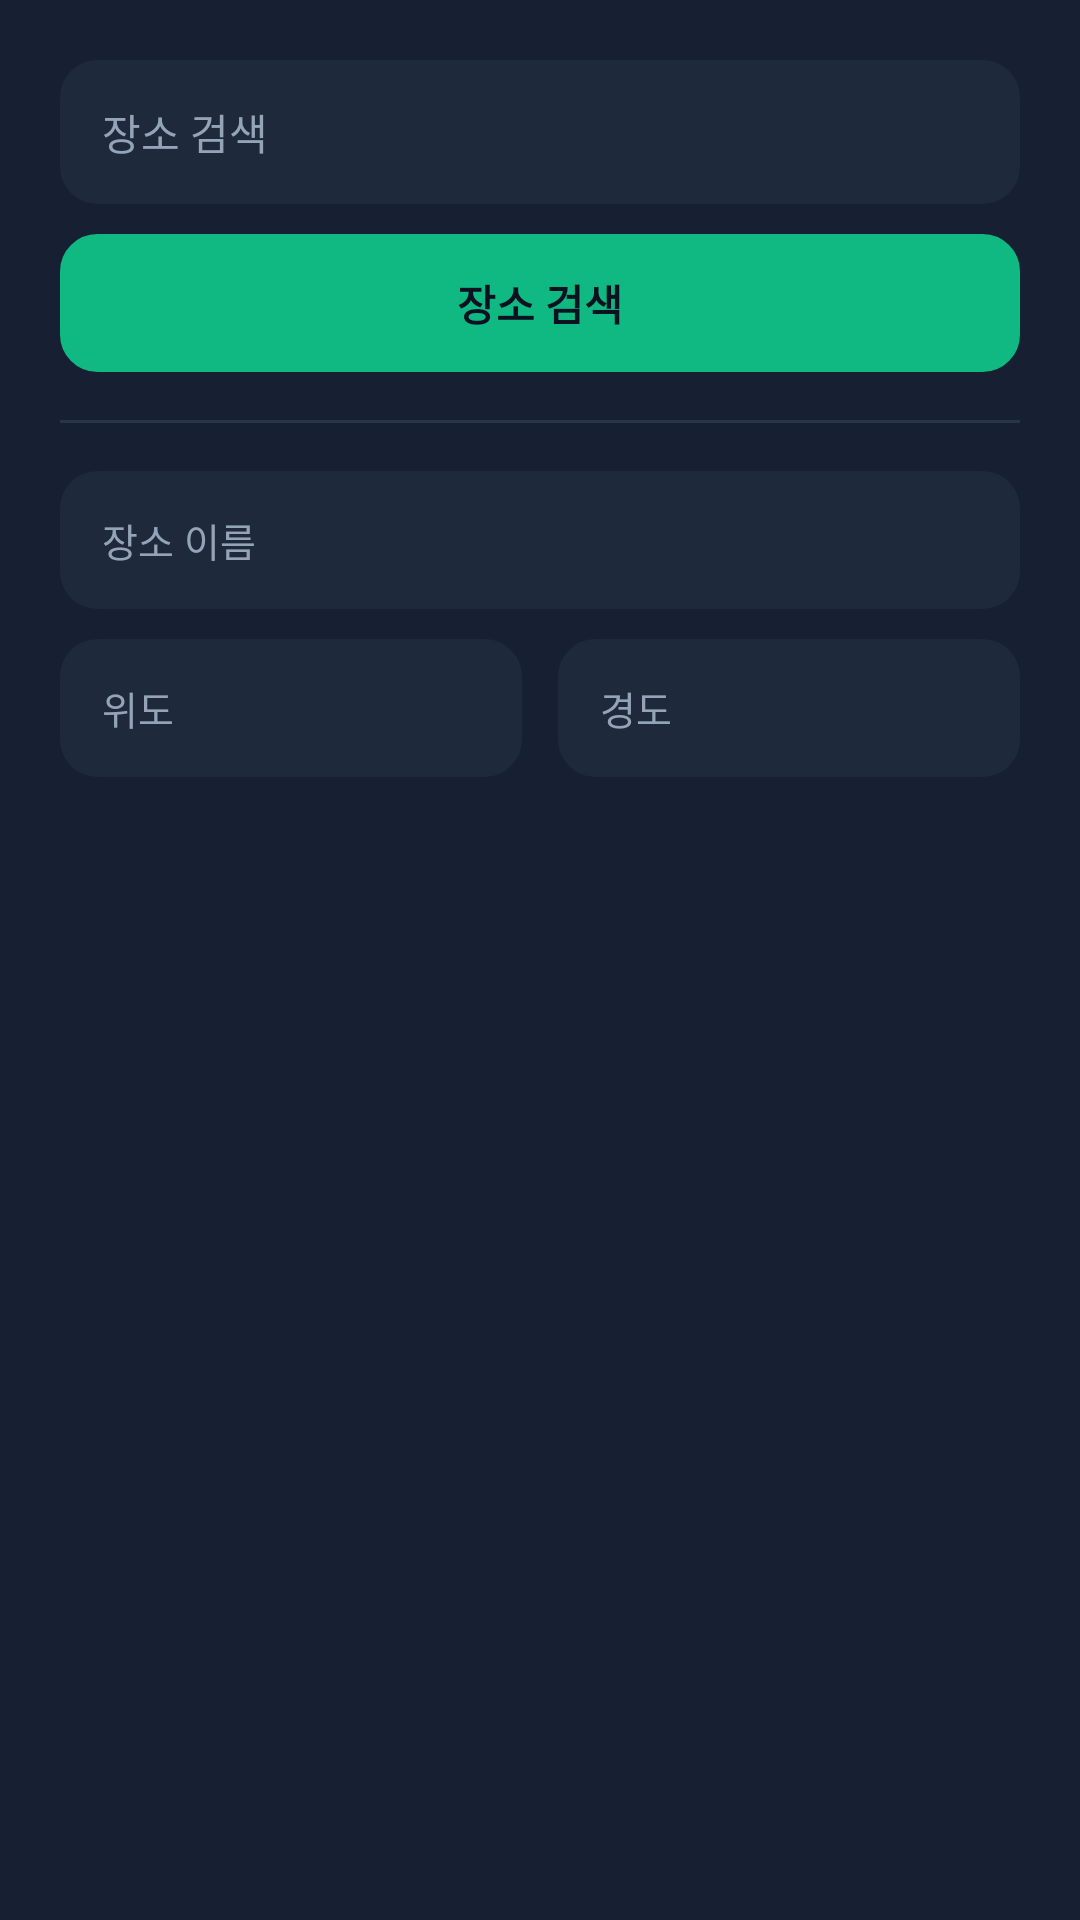

Write the Android layout XML for this screen, with the resource values it uses.
<!-- AndroidManifest.xml: application theme Theme.NightSafety -->
<!-- res/layout/dialog_place.xml -->
<?xml version="1.0" encoding="utf-8"?>
<LinearLayout xmlns:android="http://schemas.android.com/apk/res/android"
    android:layout_width="match_parent"
    android:layout_height="wrap_content"
    android:background="@color/ui_surface"
    android:orientation="vertical"
    android:padding="20dp">

    <EditText
        android:id="@+id/place_query"
        android:layout_width="match_parent"
        android:layout_height="48dp"
        android:background="@drawable/ui_metric"
        android:backgroundTint="@color/ui_soft"
        android:hint="@string/ui_place_query_hint"
        android:inputType="text"
        android:maxLines="1"
        android:paddingStart="14dp"
        android:paddingEnd="14dp"
        android:textColor="@color/ui_ink"
        android:textColorHint="@color/ui_muted"
        android:textSize="14sp" />

    <Button
        android:id="@+id/place_lookup"
        style="@style/UiButton"
        android:layout_width="match_parent"
        android:layout_height="46dp"
        android:layout_marginTop="10dp"
        android:backgroundTint="@color/ui_teal"
        android:text="@string/ui_place_lookup"
        android:textColor="#0B1120"
        android:textSize="14sp"
        android:textStyle="bold" />

    <View
        android:layout_width="match_parent"
        android:layout_height="1dp"
        android:layout_marginTop="16dp"
        android:layout_marginBottom="16dp"
        android:background="@color/ui_line" />

    <EditText
        android:id="@+id/place_label"
        android:layout_width="match_parent"
        android:layout_height="46dp"
        android:background="@drawable/ui_metric"
        android:backgroundTint="@color/ui_soft"
        android:hint="@string/ui_place_label_hint"
        android:inputType="text"
        android:maxLines="1"
        android:paddingStart="14dp"
        android:paddingEnd="14dp"
        android:textColor="@color/ui_ink"
        android:textColorHint="@color/ui_muted"
        android:textSize="13sp" />

    <LinearLayout
        android:layout_width="match_parent"
        android:layout_height="wrap_content"
        android:layout_marginTop="10dp"
        android:orientation="horizontal">

        <EditText
            android:id="@+id/place_latitude"
            android:layout_width="0dp"
            android:layout_height="46dp"
            android:layout_marginEnd="6dp"
            android:layout_weight="1"
            android:background="@drawable/ui_metric"
            android:backgroundTint="@color/ui_soft"
            android:hint="@string/ui_latitude"
            android:inputType="numberDecimal|numberSigned"
            android:maxLines="1"
            android:paddingStart="14dp"
            android:paddingEnd="14dp"
            android:textColor="@color/ui_ink"
            android:textColorHint="@color/ui_muted"
            android:textSize="13sp" />

        <EditText
            android:id="@+id/place_longitude"
            android:layout_width="0dp"
            android:layout_height="46dp"
            android:layout_marginStart="6dp"
            android:layout_weight="1"
            android:background="@drawable/ui_metric"
            android:backgroundTint="@color/ui_soft"
            android:hint="@string/ui_longitude"
            android:inputType="numberDecimal|numberSigned"
            android:maxLines="1"
            android:paddingStart="14dp"
            android:paddingEnd="14dp"
            android:textColor="@color/ui_ink"
            android:textColorHint="@color/ui_muted"
            android:textSize="13sp" />
    </LinearLayout>
</LinearLayout>
<!-- resources referenced by this layout -->
<resources>
  <color name="ui_ink">#F8FAFC</color>
  <color name="ui_line">#283548</color>
  <color name="ui_muted">#94A3B8</color>
  <color name="ui_soft">#1E293B</color>
  <color name="ui_surface">#162032</color>
  <color name="ui_teal">#10B981</color>
  <!-- drawable ui_metric (drawable) -->
  <?xml version="1.0" encoding="utf-8"?>
  <shape xmlns:android="http://schemas.android.com/apk/res/android" android:shape="rectangle">
      <solid android:color="@color/ui_soft" />
      <corners android:radius="12dp" />
      <stroke android:width="1dp" android:color="@color/ui_glass_border" />
  </shape>
  <string name="ui_latitude">위도</string>
  <string name="ui_longitude">경도</string>
  <string name="ui_place_label_hint">장소 이름</string>
  <string name="ui_place_lookup">장소 검색</string>
  <string name="ui_place_query_hint">장소 검색</string>
  <style name="UiButton" parent="android:style/Widget.Material.Button">
          <item name="android:background">@drawable/ui_button</item>
          <item name="android:backgroundTint">@null</item>
          <item name="android:stateListAnimator">@null</item>
          <item name="android:textColor">@color/ui_ink</item>
          <item name="android:textAllCaps">false</item>
          <item name="android:textSize">13sp</item>
          <item name="android:fontFamily">sans-serif-medium</item>
          <item name="android:minHeight">48dp</item>
          <item name="android:minWidth">0dp</item>
          <item name="android:paddingLeft">10dp</item>
          <item name="android:paddingRight">10dp</item>
      </style>
  <style name="Theme.NightSafety" parent="Theme.NightSafety.Base" />
  <color name="ui_glass_border">#334155</color>
  <!-- drawable ui_button (drawable) -->
  <?xml version="1.0" encoding="utf-8"?>
  <ripple xmlns:android="http://schemas.android.com/apk/res/android" android:color="#26087F78">
      <item><shape android:shape="rectangle">
          <solid android:color="@color/ui_surface" /><corners android:radius="12dp" />
          <stroke android:width="1dp" android:color="@color/ui_glass_border" />
      </shape></item>
  </ripple>
  <style name="Theme.NightSafety.Base" parent="android:style/Theme.Material.NoActionBar">
          <item name="android:fontFamily">sans-serif</item>
          <item name="android:colorAccent">@color/ui_teal</item>
          <item name="android:windowBackground">@color/ui_background</item>
          <item name="android:statusBarColor">@color/ui_background</item>
          <item name="android:navigationBarColor">@color/ui_ink</item>
          <item name="android:windowLightStatusBar">false</item>
          <item name="android:buttonStyle">@style/UiButton</item>
      </style>
  <color name="ui_background">#0B1120</color>
</resources>
